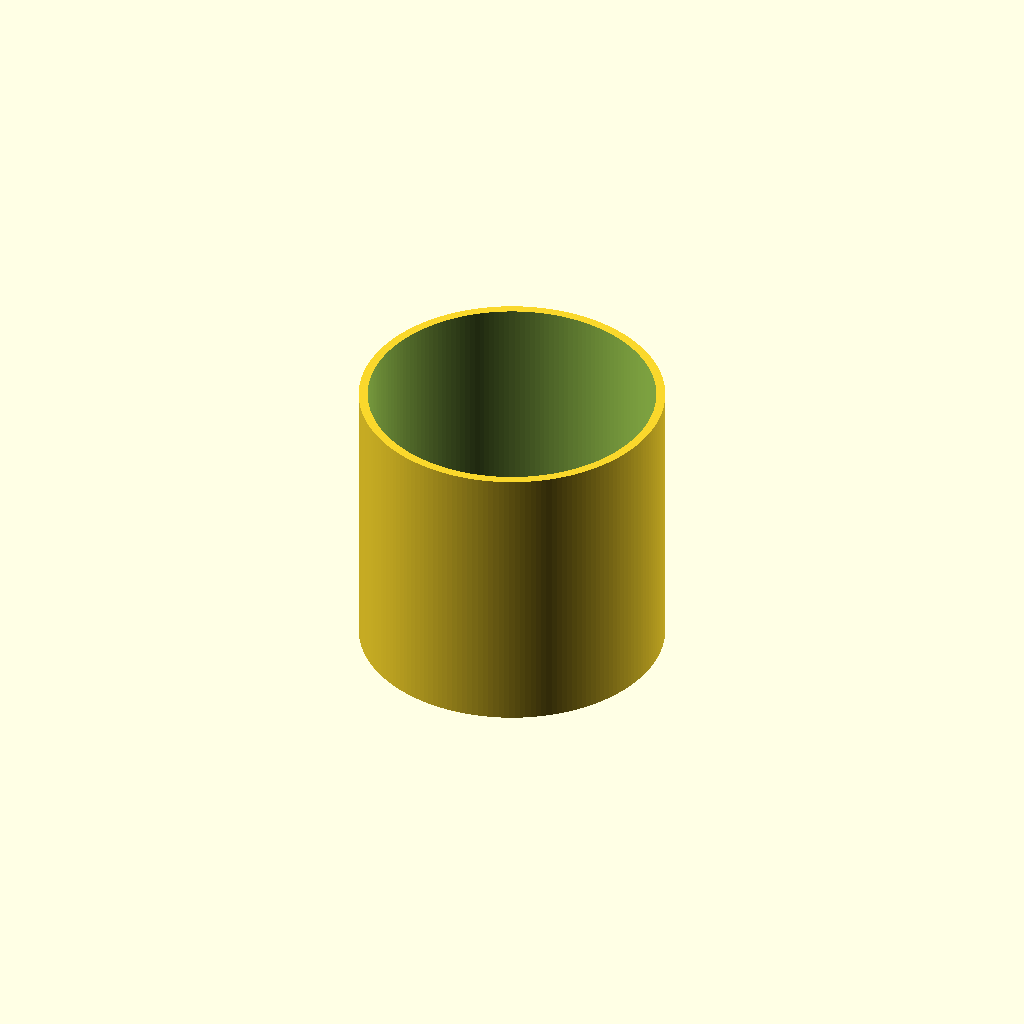
Cell 1: rendered with the file's own defaults.
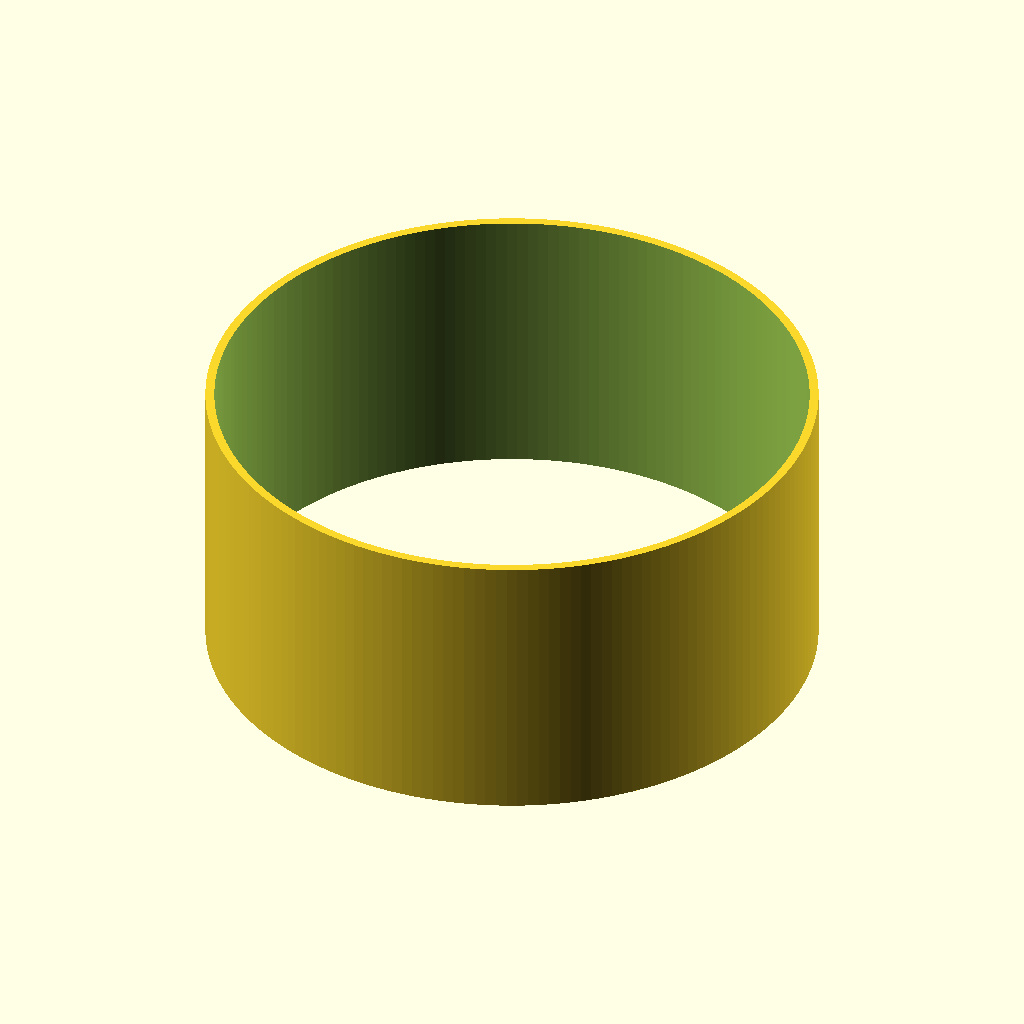
Cell 2: the same model with od = 320.
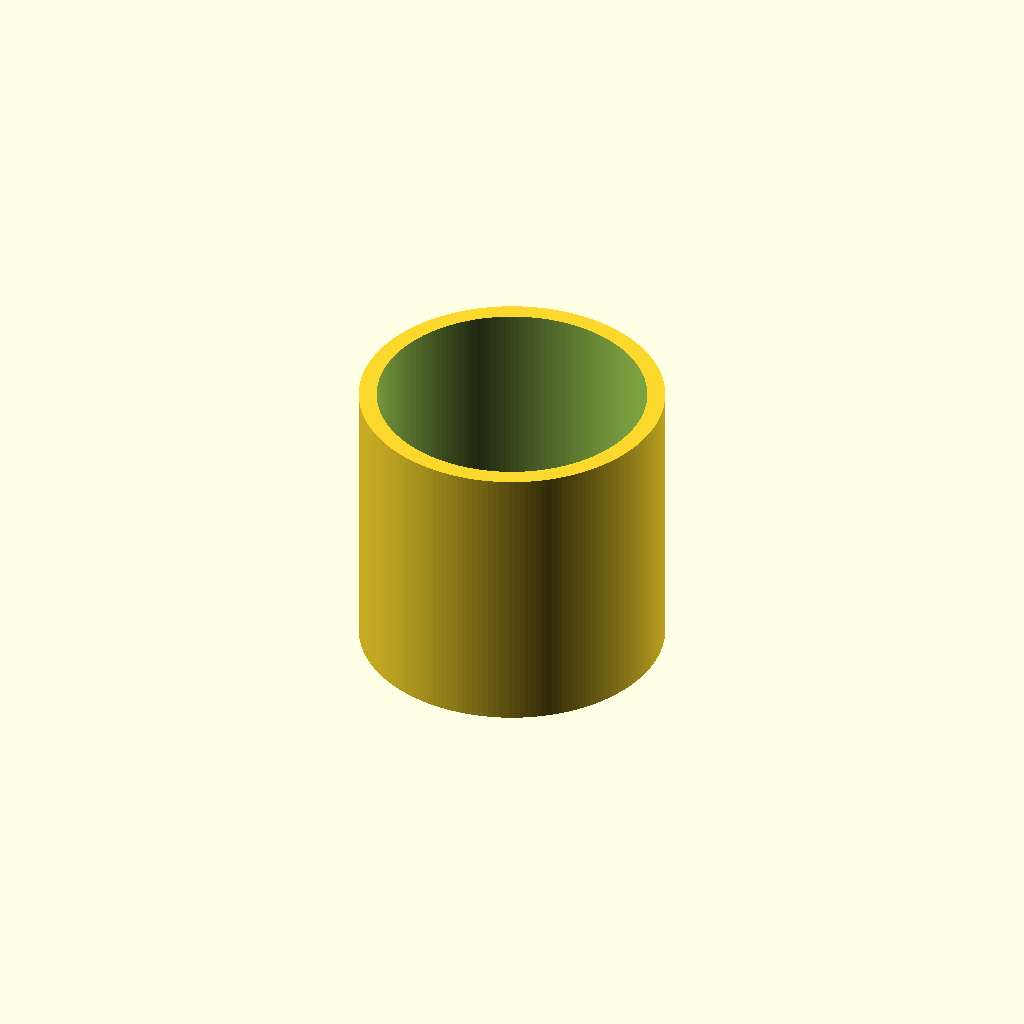
Cell 3: wall = 9.4 (everything else at default).
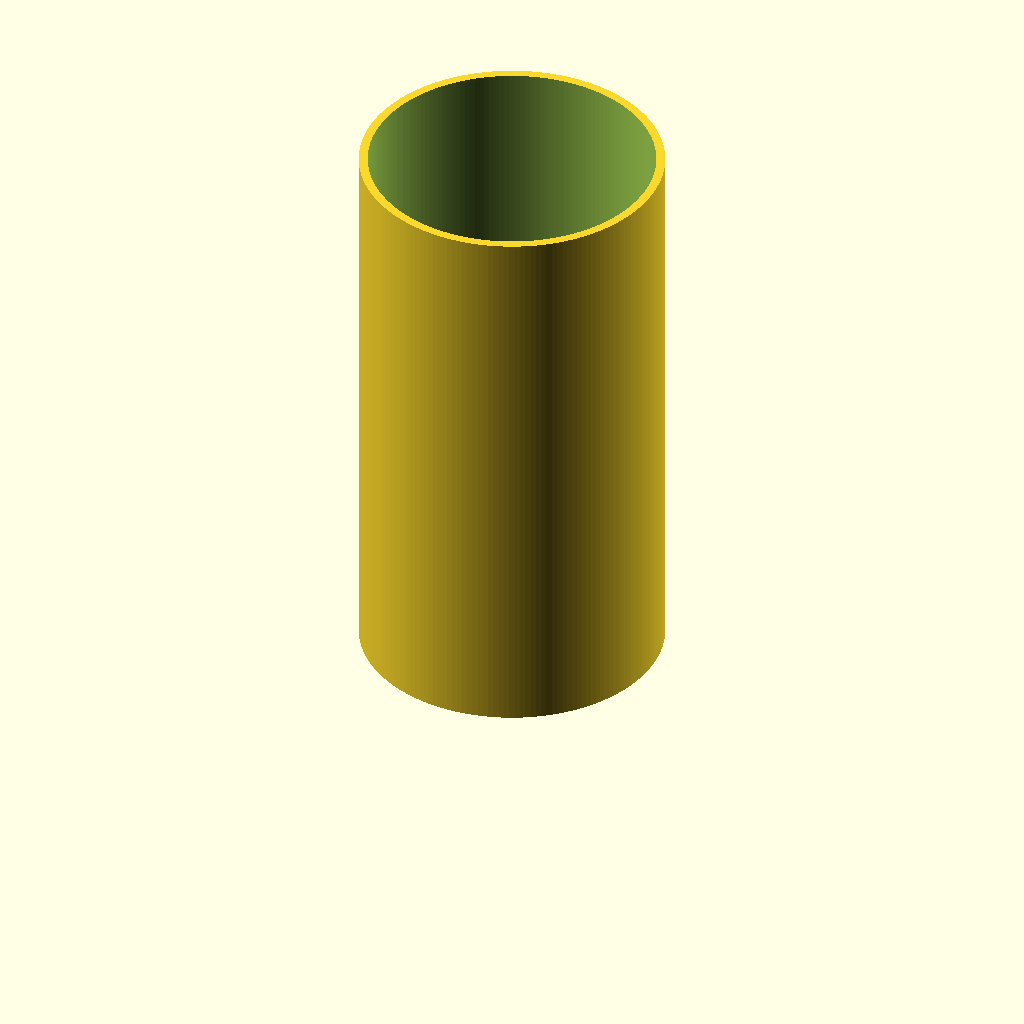
Cell 4: the same model with len = 300.
One fixed orthographic camera (rotation 55°, 0°, 25°; colour scheme Cornfield) for every cell.
The OpenSCAD source (additional_study/matched_effort/results/direct_matched_calls/scad/ht_pipe__HT_160_pipe_150.scad):
$fn = 180;

// HT pipe (approximation)
// "HT 160" interpreted as nominal OD 160 mm
// "150 mm" interpreted as pipe length

od = 160;          // outer diameter (mm)
wall = 4.7;        // typical HT wall thickness (mm), adjustable
len = 150;         // length (mm)

id = od - 2*wall;

module ht_pipe(od, id, len) {
    difference() {
        cylinder(h = len, d = od);
        translate([0,0,-0.1]) cylinder(h = len + 0.2, d = id);
    }
}

ht_pipe(od, id, len);
Parameter table extracted from the source (name, type, default, range or options):
od: number, default 160
wall: number, default 4.7
len: number, default 150
